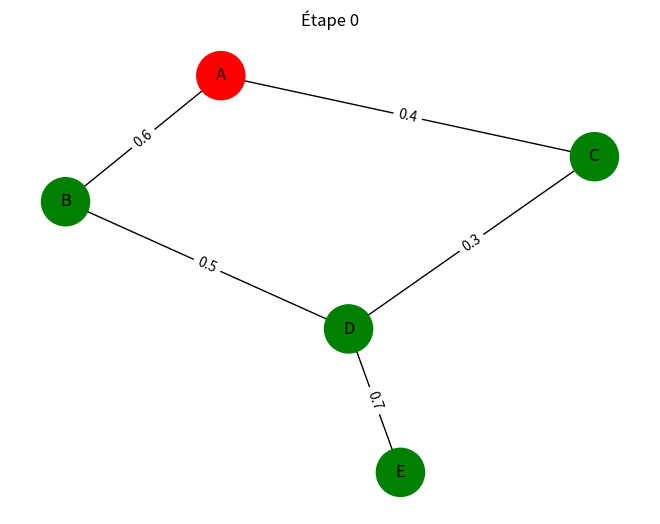
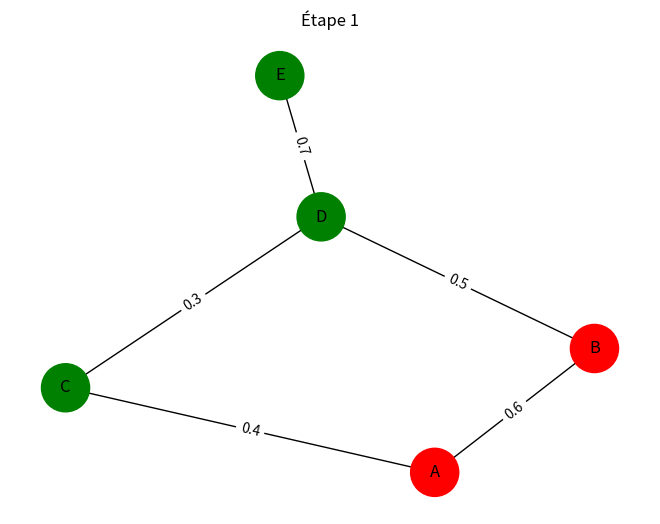
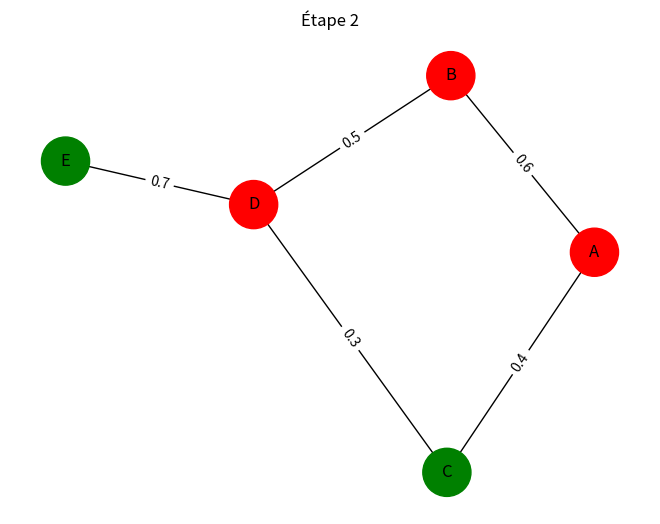
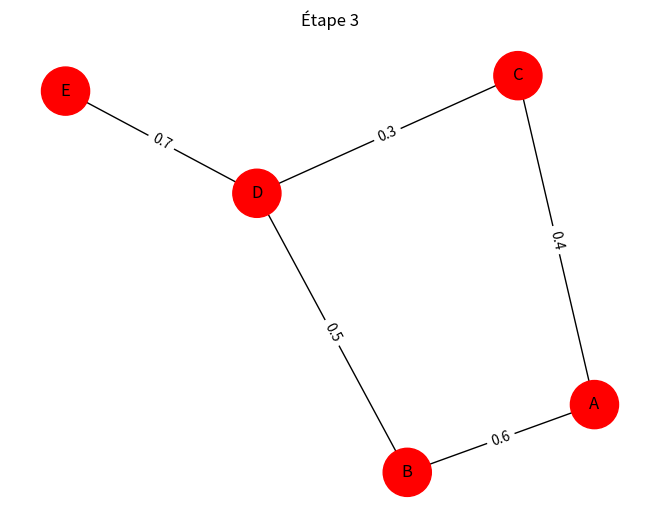
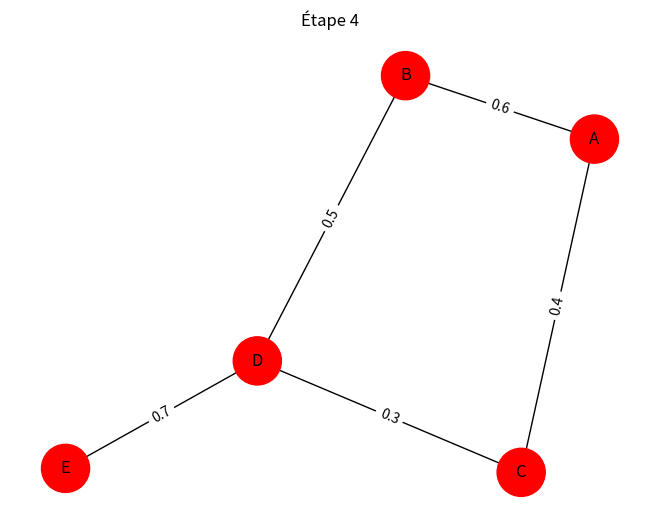

Python code for these plots, in order:
import networkx as nx
import matplotlib.pyplot as plt
import random

# =========================
# 1️⃣ Création du graphe
# =========================

G = nx.Graph()  # graphe non orienté

# =========================
# 2️⃣ Ajout des sommets
# =========================

personnes = ["A", "B", "C", "D", "E"]
G.add_nodes_from(personnes)

# =========================
# 3️⃣ Ajout des arêtes (contacts) avec poids
# poids = probabilité de transmission
# =========================

G.add_edge("A", "B", weight=0.6)
G.add_edge("A", "C", weight=0.4)
G.add_edge("B", "D", weight=0.5)
G.add_edge("C", "D", weight=0.3)
G.add_edge("D", "E", weight=0.7)

# =========================
# 4️⃣ État des personnes
# S = sain, I = infecté
# =========================

etat = {p: "S" for p in G.nodes()}
etat["A"] = "I"  # patient zéro

# =========================
# 5️⃣ Fonction de propagation
# =========================

def propagation(G, etat):
    nouvel_etat = etat.copy()

    for personne in G.nodes():
        if etat[personne] == "I":
            for voisin in G.neighbors(personne):
                if etat[voisin] == "S":
                    proba = G[personne][voisin]["weight"]
                    if random.random() < proba:
                        nouvel_etat[voisin] = "I"

    return nouvel_etat

# =========================
# 6️⃣ Affichage du graphe
# =========================

def afficher_graphe(G, etat, etape):
    couleurs = []
    for p in G.nodes():
        if etat[p] == "I":
            couleurs.append("red")
        else:
            couleurs.append("green")

    pos = nx.spring_layout(G)
    nx.draw(G, pos, with_labels=True, node_color=couleurs, node_size=1200)
    labels = nx.get_edge_attributes(G, "weight")
    nx.draw_networkx_edge_labels(G, pos, edge_labels=labels)
    plt.title(f"Étape {etape}")
    plt.show()

# =========================
# 7️⃣ Simulation
# =========================

nb_etapes = 5

for t in range(nb_etapes):
    print(f"jour {t} :", etat)
    afficher_graphe(G, etat, t)
    etat = propagation(G, etat)
